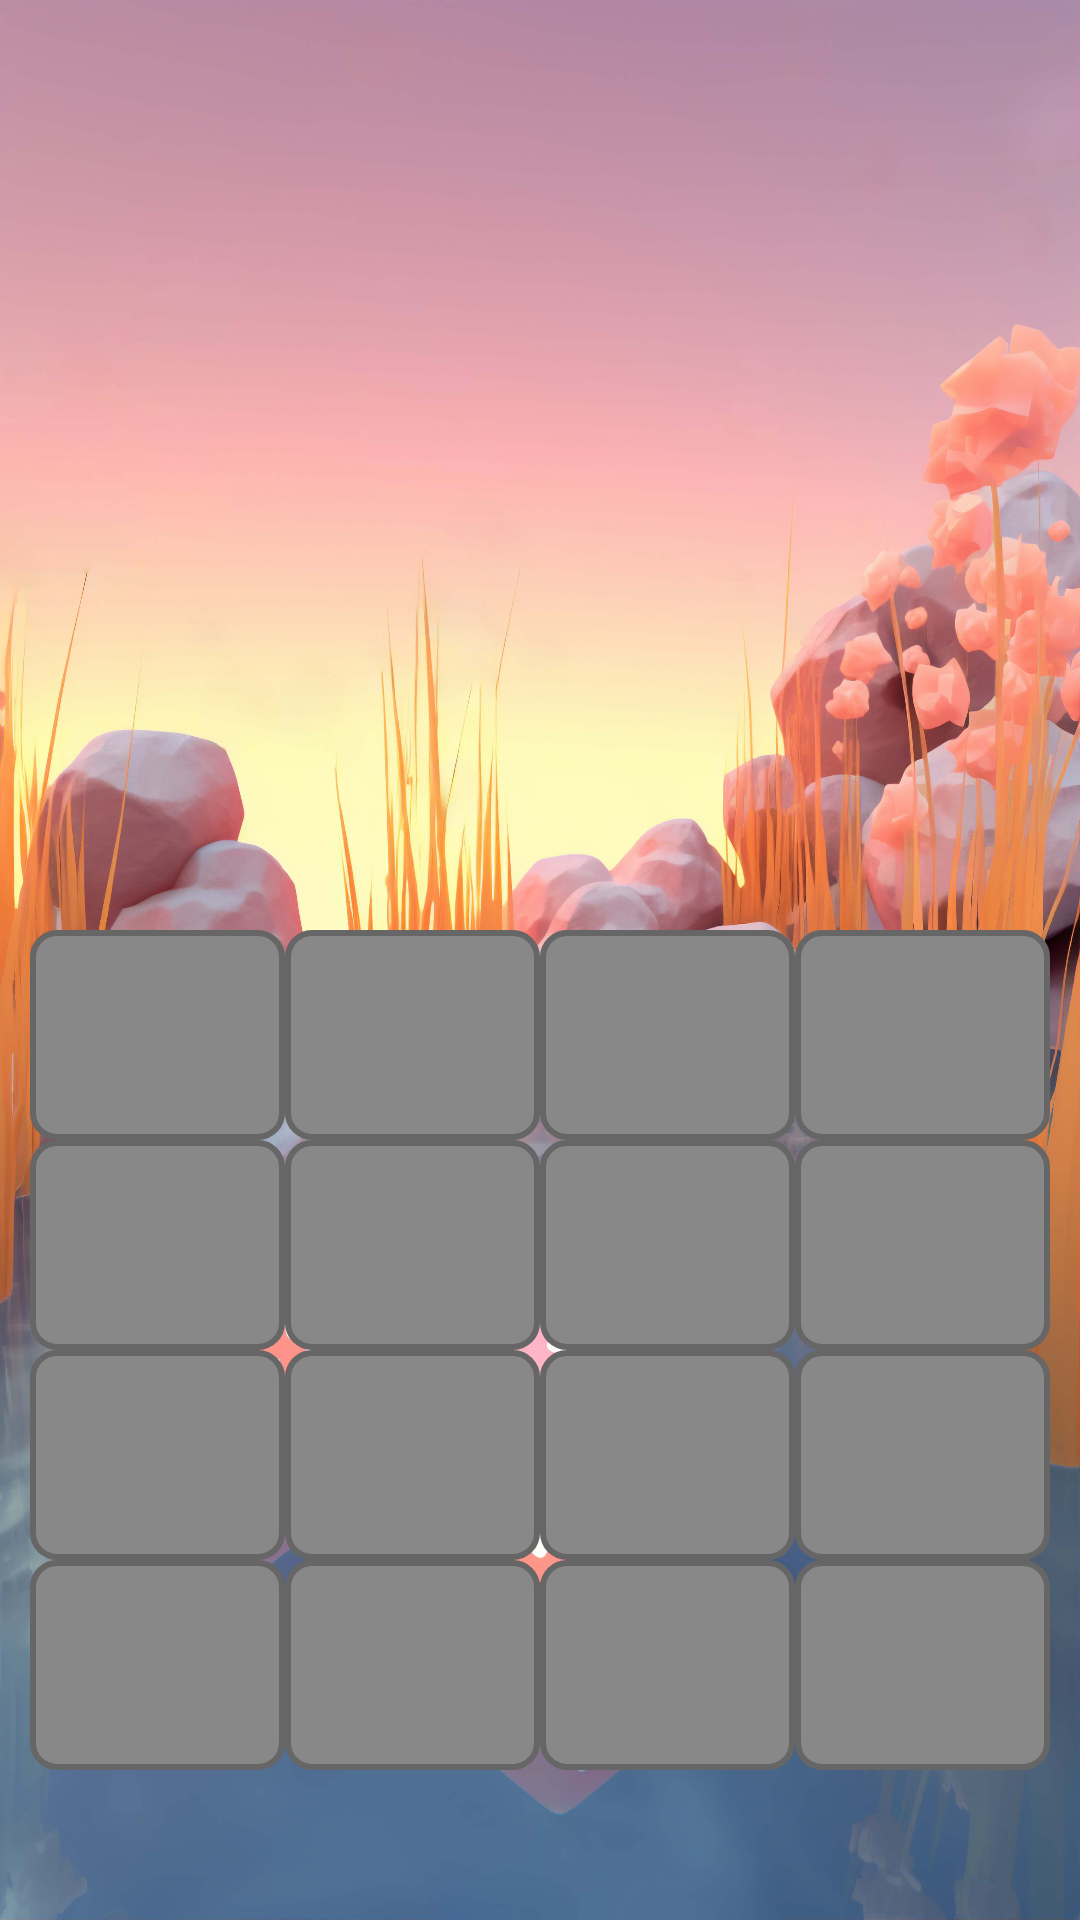

Produce the Android XML layout that renders to this screen, including the resource entries it uses.
<!-- AndroidManifest.xml: application theme Theme.DiamondGame -->
<!-- res/layout/activity_game_play.xml -->
<?xml version="1.0" encoding="utf-8"?>
<RelativeLayout xmlns:android="http://schemas.android.com/apk/res/android"
    xmlns:app="http://schemas.android.com/apk/res-auto"
    xmlns:tools="http://schemas.android.com/tools"
    android:id="@+id/main"
    android:layout_width="match_parent"
    android:layout_height="match_parent"
    android:background="@drawable/main_activity_bg"
    tools:context=".GamePlay">

    <LinearLayout
        android:layout_width="match_parent"
        android:layout_height="70dp"
        android:orientation="horizontal"
        android:layout_marginTop="30dp"
        android:weightSum="3"
        android:padding="10dp"
        android:gravity="center"
        android:id="@+id/linearHeading"
         >
        <TextView
            android:layout_width="wrap_content"
            android:layout_height="wrap_content"
            android:id="@+id/tvGamePlayUserName"
            android:textSize="15pt"
            android:layout_weight="1"
            android:textAlignment="center"
            />


        <TextView
            android:layout_width="wrap_content"
            android:layout_height="wrap_content"
            android:id="@+id/tvGamePlayWinningAmount"
            android:textSize="15pt"
            android:layout_weight="1"
            android:textAlignment="center"

            />

        <TextView
            android:layout_width="wrap_content"
            android:layout_height="wrap_content"
            android:id="@+id/tvGamePlayBetAmount"
            android:textSize="15pt"
            android:layout_weight="1"
            android:textAlignment="center"

            />
    </LinearLayout>

    <GridLayout
        android:layout_below="@id/linearHeading"
        android:layout_width="match_parent"
        android:layout_height="300dp"
        android:columnCount="4"
        android:rowCount="4"
        android:padding="10dp"
        android:layout_marginTop="200dp"
        >

        
        <ImageButton
            android:layout_width="0dp"
            android:layout_height="0dp"
            android:layout_columnWeight="1"
            android:layout_rowWeight="1"
            android:id="@+id/imgBtn0"

            android:scaleType="centerInside"
            android:src="@drawable/ic_launcher_foreground"
            android:background="@drawable/tiles"/>

        <ImageButton
            android:layout_width="0dp"
            android:layout_height="0dp"
            android:layout_columnWeight="1"
            android:layout_rowWeight="1"
            android:id="@+id/imgBtn1"

            android:scaleType="centerInside"
            android:src="@drawable/ic_launcher_foreground"
            android:background="@drawable/tiles"/>

        <ImageButton
            android:layout_width="0dp"
            android:layout_height="0dp"
            android:layout_columnWeight="1"
            android:layout_rowWeight="1"
            android:id="@+id/imgBtn2"

            android:scaleType="centerInside"
            android:src="@drawable/ic_launcher_foreground"
            android:background="@drawable/tiles"/> 

        <ImageButton
            android:layout_width="0dp"
            android:layout_height="0dp"
            android:layout_columnWeight="1"
            android:layout_rowWeight="1"
            android:id="@+id/imgBtn3"

            android:scaleType="centerInside"
            android:src="@drawable/ic_launcher_foreground"
            android:background="@drawable/tiles"/>

        <ImageButton
            android:layout_width="0dp"
            android:layout_height="0dp"
            android:layout_columnWeight="1"
            android:layout_rowWeight="1"
            android:id="@+id/imgBtn4"

            android:scaleType="centerInside"
            android:src="@drawable/ic_launcher_foreground"
            android:background="@drawable/tiles"/>

        <ImageButton
            android:layout_width="0dp"
            android:layout_height="0dp"
            android:layout_columnWeight="1"
            android:layout_rowWeight="1"
            android:id="@+id/imgBtn5"

            android:scaleType="centerInside"
            android:src="@drawable/ic_launcher_foreground"
            android:background="@drawable/tiles"/>

        <ImageButton
            android:layout_width="0dp"
            android:layout_height="0dp"
            android:layout_columnWeight="1"
            android:layout_rowWeight="1"
            android:scaleType="centerInside"
            android:id="@+id/imgBtn6"

            android:src="@drawable/ic_launcher_foreground"
            android:background="@drawable/tiles"/>

        <ImageButton
            android:layout_width="0dp"
            android:layout_height="0dp"
            android:layout_columnWeight="1"
            android:layout_rowWeight="1"
            android:scaleType="centerInside"
            android:id="@+id/imgBtn7"

            android:src="@drawable/ic_launcher_foreground"
            android:background="@drawable/tiles"/>

        <ImageButton
            android:layout_width="0dp"
            android:id="@+id/imgBtn8"
            android:layout_height="0dp"
            android:layout_columnWeight="1"
            android:layout_rowWeight="1"
            android:scaleType="centerInside"
            android:src="@drawable/ic_launcher_foreground"
            android:background="@drawable/tiles"/>

        <ImageButton
            android:layout_width="0dp"
            android:layout_height="0dp"
            android:id="@+id/imgBtn9"

            android:layout_columnWeight="1"
            android:layout_rowWeight="1"
            android:scaleType="centerInside"
            android:src="@drawable/ic_launcher_foreground"
            android:background="@drawable/tiles"/>

        <ImageButton
            android:layout_width="0dp"
            android:layout_height="0dp"
            android:id="@+id/imgBtn10"

            android:layout_columnWeight="1"
            android:layout_rowWeight="1"
            android:scaleType="centerInside"
            android:src="@drawable/ic_launcher_foreground"
            android:background="@drawable/tiles"/>

        <ImageButton
            android:layout_width="0dp"
            android:layout_height="0dp"
            android:layout_columnWeight="1"
            android:id="@+id/imgBtn11"

            android:layout_rowWeight="1"
            android:scaleType="centerInside"
            android:src="@drawable/ic_launcher_foreground"
            android:background="@drawable/tiles"/>

        <ImageButton
            android:layout_width="0dp"
            android:layout_height="0dp"
            android:id="@+id/imgBtn12"

            android:layout_columnWeight="1"
            android:layout_rowWeight="1"
            android:scaleType="centerInside"
            android:src="@drawable/ic_launcher_foreground"
            android:background="@drawable/tiles"/>

        <ImageButton
            android:layout_width="0dp"
            android:layout_height="0dp"
            android:layout_columnWeight="1"
            android:id="@+id/imgBtn13"

            android:layout_rowWeight="1"
            android:scaleType="centerInside"
            android:src="@drawable/ic_launcher_foreground"
            android:background="@drawable/tiles"/>

        <ImageButton
            android:layout_width="0dp"
            android:layout_height="0dp"
            android:layout_columnWeight="1"
            android:id="@+id/imgBtn14"

            android:layout_rowWeight="1"
            android:scaleType="centerInside"
            android:src="@drawable/ic_launcher_foreground"
            android:background="@drawable/tiles"/>

        <ImageButton
            android:layout_width="0dp"
            android:layout_height="0dp"
            android:layout_columnWeight="1"
            android:id="@+id/imgBtn15"
            android:layout_rowWeight="1"
            android:scaleType="centerInside"
            android:src="@drawable/ic_launcher_foreground"
            android:background="@drawable/tiles"/>

    </GridLayout>




</RelativeLayout>
<!-- resources referenced by this layout -->
<resources>
  <!-- drawable main_activity_bg: jpg bitmap (drawable, 543993 bytes) -->
  <!-- drawable tiles (drawable) -->
  <?xml version="1.0" encoding="utf-8"?>
  <selector xmlns:android="http://schemas.android.com/apk/res/android">
      <item>
          <shape android:shape="rectangle">
              <solid android:color="#888888"/> 
              <corners android:radius="8dp"/>
              <stroke android:width="2dp" android:color="#666666"/> 
          </shape>
      </item>
  </selector>
  <style name="Theme.DiamondGame" parent="Theme.AppCompat.Light.NoActionBar">
          
          <item name="colorPrimary">@color/purple_500</item>
          <item name="colorPrimaryVariant">@color/purple_700</item>
          <item name="colorOnPrimary">@color/white</item>
          
          <item name="colorSecondary">@color/teal_200</item>
          <item name="colorSecondaryVariant">@color/teal_700</item>
          <item name="colorOnSecondary">@color/black</item>
          
          <item name="android:statusBarColor">?attr/colorPrimaryVariant</item>
          
      </style>
  <color name="purple_500">#FF6200EE</color>
  <color name="purple_700">#FF3700B3</color>
  <color name="white">#FFFFFFFF</color>
  <color name="teal_200">#FF03DAC5</color>
  <color name="teal_700">#FF018786</color>
  <color name="black">#FF000000</color>
</resources>
